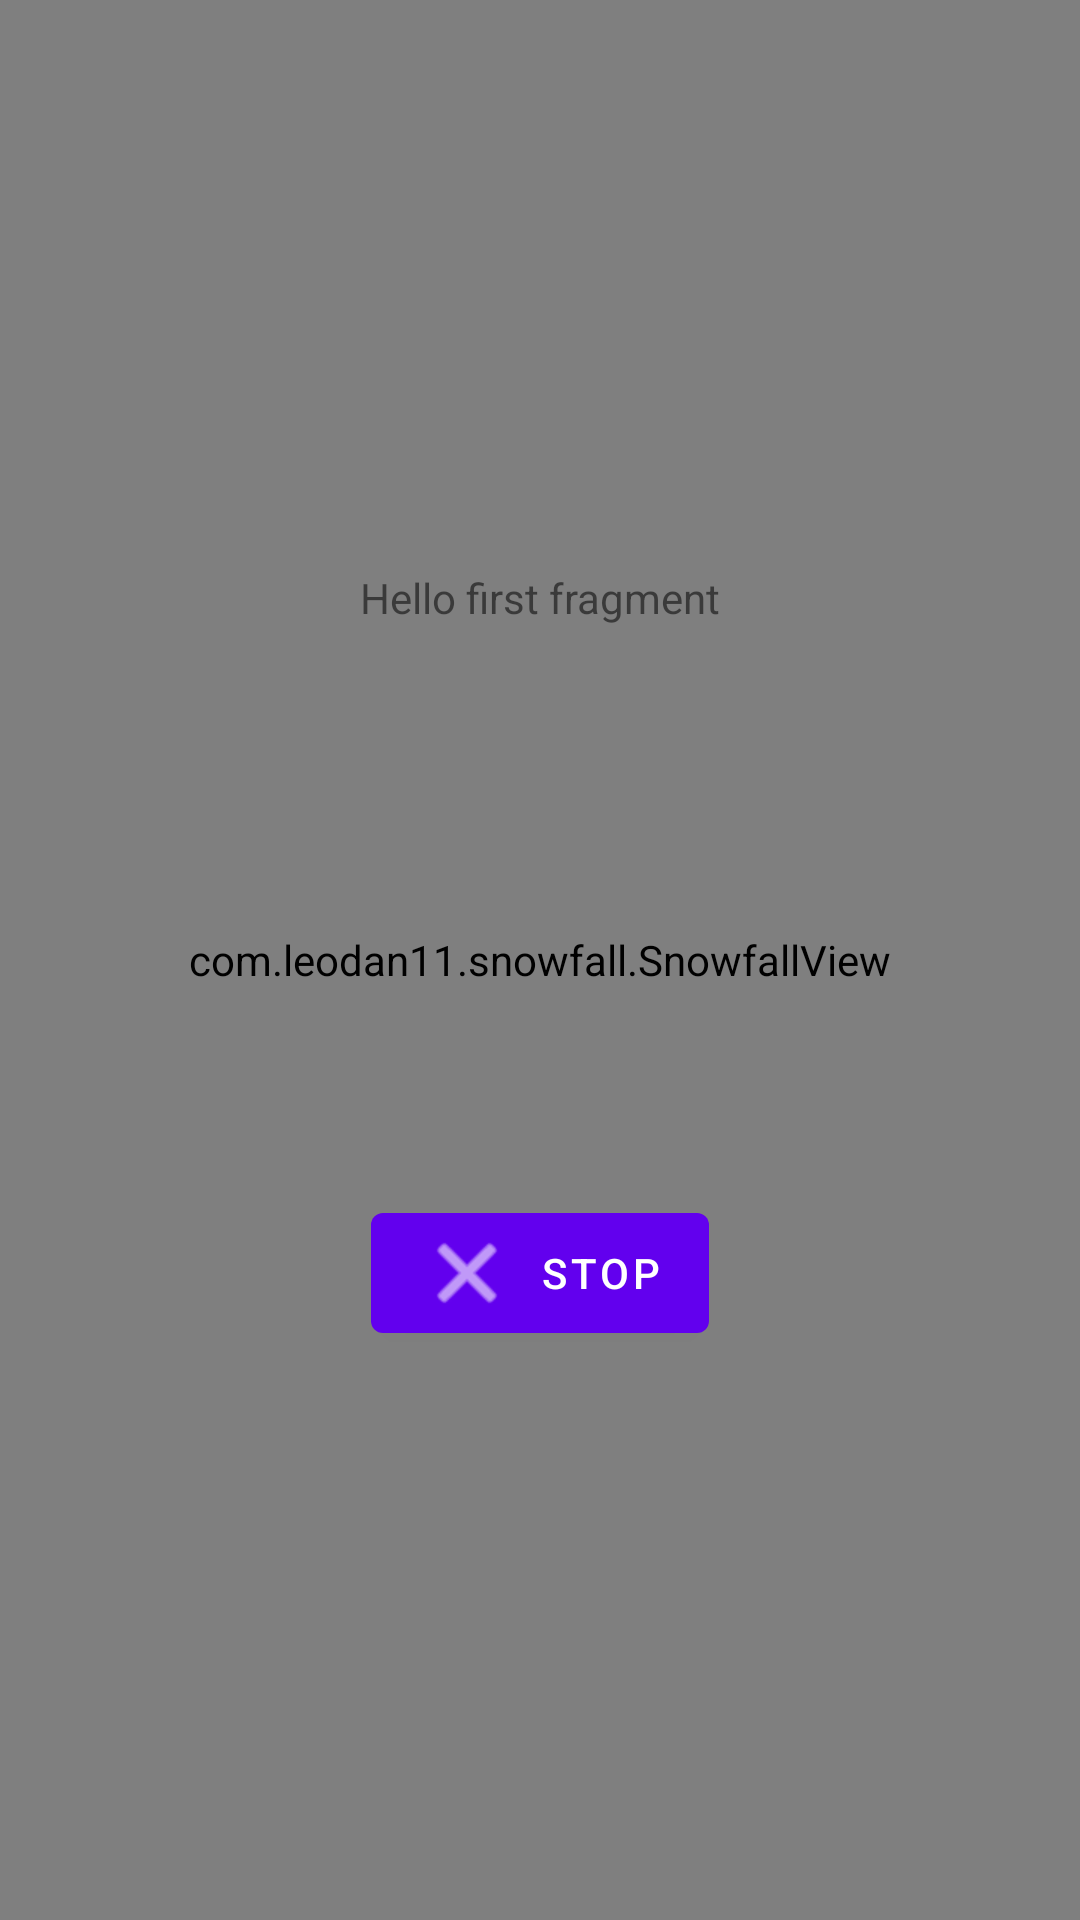

Android layout source for this screen:
<!-- AndroidManifest.xml: application theme Theme.AndroidSnowfall -->
<!-- res/layout/content_main.xml -->
<?xml version="1.0" encoding="utf-8"?>
<androidx.constraintlayout.widget.ConstraintLayout xmlns:android="http://schemas.android.com/apk/res/android"
    xmlns:app="http://schemas.android.com/apk/res-auto"
    xmlns:tools="http://schemas.android.com/tools"
    android:layout_width="match_parent"
    android:layout_height="match_parent"
    app:layout_behavior="@string/appbar_scrolling_view_behavior">

    <com.example.snowfall.SnowfallView
        android:id="@+id/example"
        android:layout_width="0dp"
        android:layout_height="0dp"
        app:snowflakeImage="@drawable/baseline_circle"
        app:layout_constraintTop_toTopOf="parent"
        app:layout_constraintStart_toStartOf="parent"
        app:layout_constraintEnd_toEndOf="parent"
        app:layout_constraintBottom_toBottomOf="parent"/>

    <TextView
        android:id="@+id/textview_first"
        android:layout_width="wrap_content"
        android:layout_height="wrap_content"
        android:text="@string/hello_first_fragment"
        app:layout_constraintBottom_toTopOf="@id/button_first"
        app:layout_constraintEnd_toEndOf="parent"
        app:layout_constraintStart_toStartOf="parent"
        app:layout_constraintTop_toTopOf="parent"
        tools:ignore="TextContrastCheck" />

    <Button
        android:id="@+id/button_first"
        android:layout_width="wrap_content"
        android:layout_height="wrap_content"
        android:text="@string/next"
        app:icon="@android:drawable/ic_menu_close_clear_cancel"
        app:layout_constraintBottom_toBottomOf="parent"
        app:layout_constraintEnd_toEndOf="parent"
        app:layout_constraintStart_toStartOf="parent"
        app:layout_constraintTop_toBottomOf="@id/textview_first" />

</androidx.constraintlayout.widget.ConstraintLayout>
<!-- resources referenced by this layout -->
<resources>
  <!-- drawable baseline_circle (drawable) -->
  <vector android:height="24dp"
      android:tint="@android:color/black"
      android:viewportHeight="24"
      android:viewportWidth="24"
      android:width="24dp" xmlns:android="http://schemas.android.com/apk/res/android">
      <path android:fillColor="@android:color/white" android:pathData="M12,2C6.47,2 2,6.47 2,12s4.47,10 10,10 10,-4.47 10,-10S17.53,2 12,2z"/>
  </vector>
  <string name="hello_first_fragment">Hello first fragment</string>
  <string name="next">Stop</string>
  <style name="Theme.AndroidSnowfall" parent="Theme.MaterialComponents.DayNight.DarkActionBar">
          
          <item name="colorPrimary">@color/purple_500</item>
          <item name="colorPrimaryVariant">@color/purple_700</item>
          <item name="colorOnPrimary">@color/white</item>
          
          <item name="colorSecondary">@color/teal_200</item>
          <item name="colorSecondaryVariant">@color/teal_700</item>
          <item name="colorOnSecondary">@color/black</item>
          
          <item name="android:statusBarColor">?attr/colorPrimaryVariant</item>
          
      </style>
  <!-- not gathered from this repository: default colours our renderer supplied (Android Studio template values) -->
  <color name="purple_500">#FF6200EE</color>
  <color name="purple_700">#FF3700B3</color>
  <color name="teal_200">#FF03DAC5</color>
  <color name="teal_700">#FF018786</color>
  <color name="black">#FF000000</color>
  <color name="white">#FFFFFFFF</color>
</resources>
